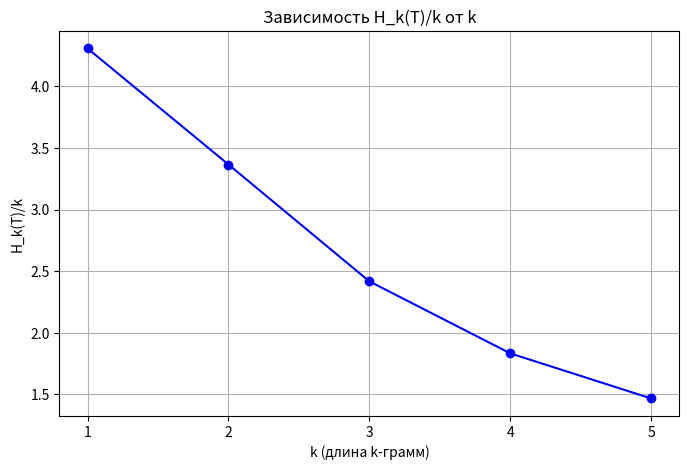

Generate this figure with matplotlib:
import re
import matplotlib.pyplot as plt
import math
from collections import Counter

def get_kgram(text, k):
    processed_text = preprocess_text(text)
    return [processed_text[i:i+k] for i in range(len(text) - k + 1) if len(processed_text[i:i+k]) == k]

def calculate_frequency_kgram(text, k):
    kgram = get_kgram(text, k)

    kgram_count = Counter(kgram)

    kgram_sum = sum(kgram_count.values())

    freqs = {key: value / kgram_sum for key, value in kgram_count.items()}
    
    return freqs

def calculate_entropy_kgrams(text, k):
    freqs = calculate_frequency_kgram(text, k)

    entropy = -sum(p * math.log2(p) for p in freqs.values())

    return entropy

def preprocess_text(text):
    return ''.join(re.findall(r'[а-яё]', text.lower()))

def calculate_entropy_normalized(text, k):
    entropy = calculate_entropy_kgrams(text, k)

    return entropy / k

def plot_entropy_vs_k(text, max_k):
    ks = range(1, max_k + 1)
    entropies = [calculate_entropy_kgrams(text, k) for k in ks]
    entropies_norm = [calculate_entropy_normalized(text, k) for k in ks]
    print(f'Hk(T): {entropies}\nHk(T)/k: {entropies_norm}')

    plt.figure(figsize=(8, 5))
    plt.plot(ks, entropies_norm, marker='o', linestyle='-', color='b')
    plt.title("Зависимость H_k(T)/k от k")
    plt.xlabel("k (длина k-грамм)")
    plt.ylabel("H_k(T)/k")
    plt.xticks(ks)
    plt.grid(True)
    plt.show()


if __name__ == "__main__":
    text_input = "Я был разбужен спозаранку Щелчком оконного стекла. Размокшей каменной баранкой В воде Венеция плыла. Все было тихо, и, однако, Во сне я слышал крик, и он Подобьем смолкнувшего знака Еще тревожил небосклон."
    plot_entropy_vs_k(text_input, 5)
